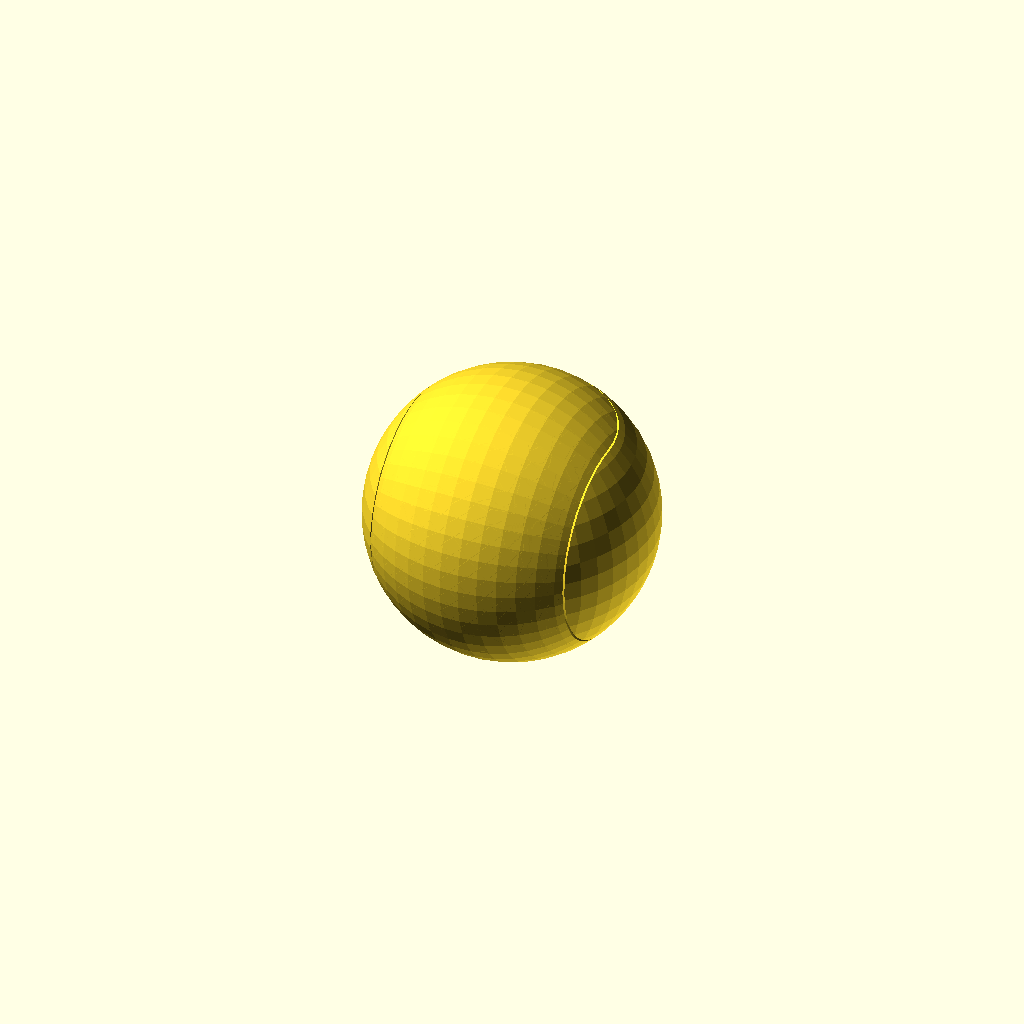
Cell 1: rendered with the file's own defaults.
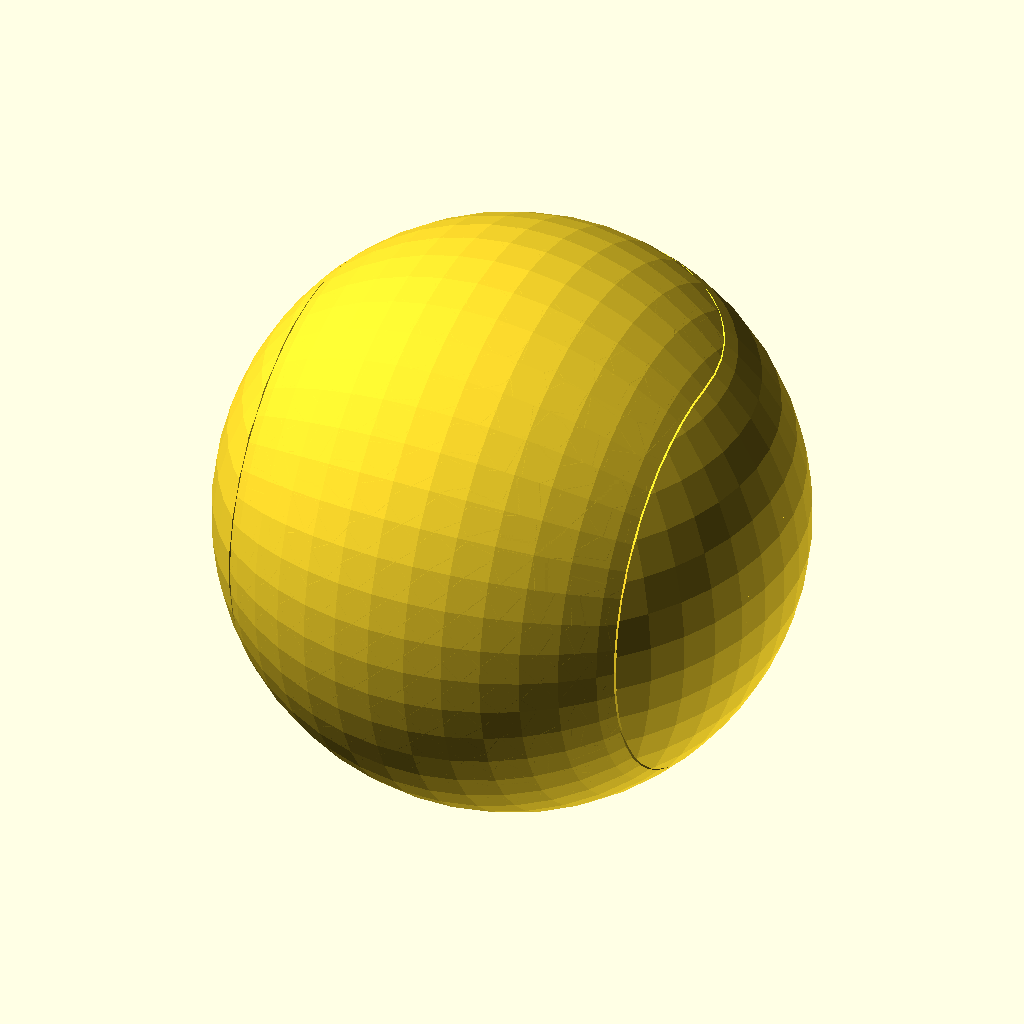
Cell 2: the same model with radius = 60.
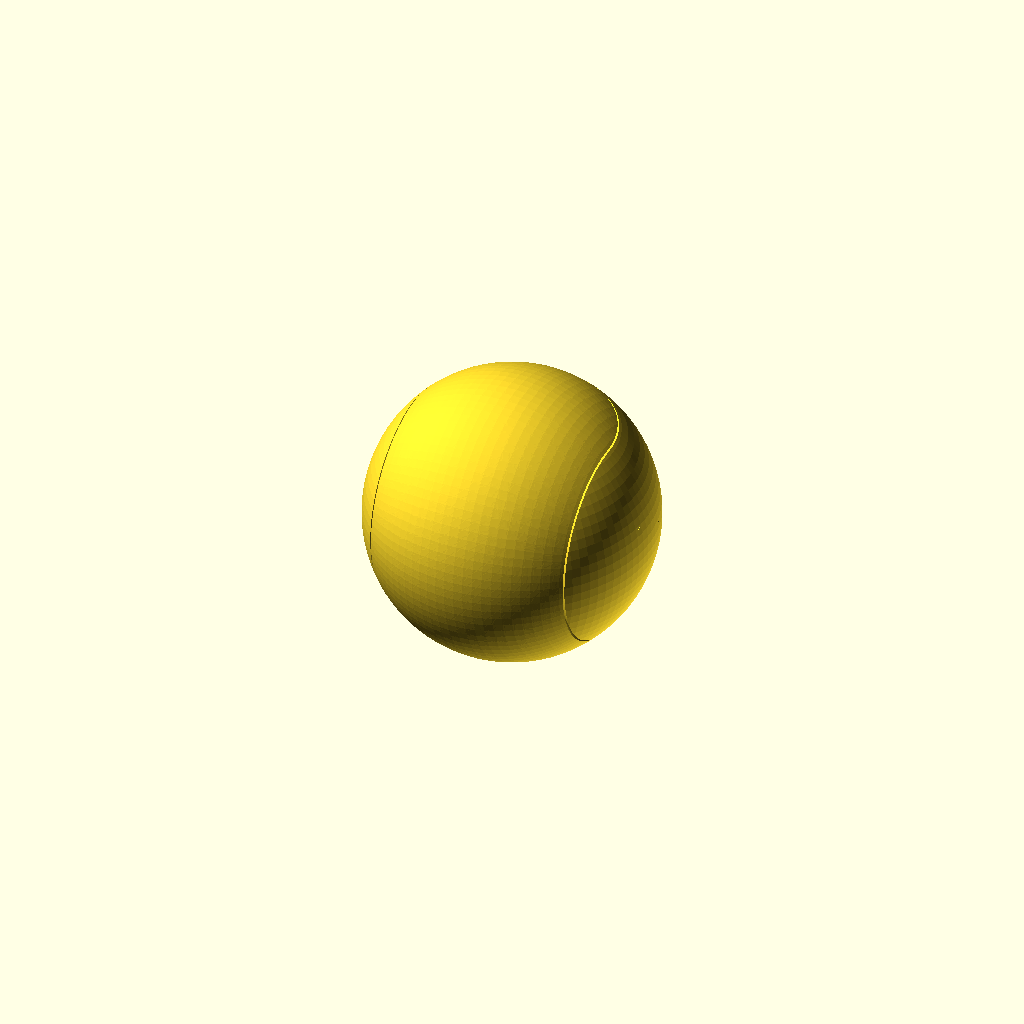
Cell 3: fn = 96 (everything else at default).
One fixed orthographic camera (rotation 55°, 0°, 25°; colour scheme Cornfield) for every cell.
Source of the model, examples/taiji.scad:
use <@justinsdk/src/arc.scad>

radius = 30;
thickness = 2.5;
spacing = 0.4;
fn = 48;
style = "SOLID"; // [SOLID, HOLLOW]

module half_taiji(radius, thickness, spacing, fn, style) {
    $fn = fn;
    
    half_spacing = spacing / 2;
    big_cone_offset = half_spacing * 1.414213;
    small_cone_offset = spacing / sin(atan(0.25));
        
    module ball() {
        if(style == "HOLLOW") {
            rotate_extrude() 
                arc(
                    radius = radius, 
                    angle = [-90, 90], 
                    width = thickness, 
                    width_mode = "LINE_INWARD"
                );        
        }
        else {
            sphere(radius);
        }
    }
    
    module cone(br, offset) {
        translate([0, 0, -radius - offset])
        linear_extrude(radius, scale = 0)
            circle(br);    
    }
    
    
    module c_shell() {
        intersection() {
            ball();
            
            union() {
                rotate_extrude(angle = 180) 
                polygon([
                    [big_cone_offset, 0],
                    [radius, -radius + big_cone_offset],
                    [radius, radius - big_cone_offset],
                ]);

                rotate([0, 90, 0]) cone(radius, big_cone_offset);
                rotate([0, -90, 0]) cone(radius, big_cone_offset);     
            }
        }    
    }
    
    module dot_df() {
        intersection() {
            ball();
            
            union() {
                rotate([0, 90, 0]) cone(radius / 4, 0);
                rotate([0, -90, 0]) cone(radius / 4, 0);            
            }
        }
    }

    difference() {
        c_shell();
        dot_df();        
    }
    
    intersection() {
        ball();
        union() {
            rotate([0, 90, 0]) cone(radius / 4, small_cone_offset);
            rotate([0, -90, 0]) cone(radius/ 4, small_cone_offset);
        }
    }
} 

rotate([0, 90, 180])
    half_taiji(radius, thickness, spacing, fn, style);

half_taiji(radius, thickness, spacing, fn, style);
Customizer parameters (derived from the source; name, type, default, range or options):
radius: number, default 30
thickness: number, default 2.5
spacing: number, default 0.4
fn: number, default 48
style: string, default "SOLID", options "SOLID", "HOLLOW"
